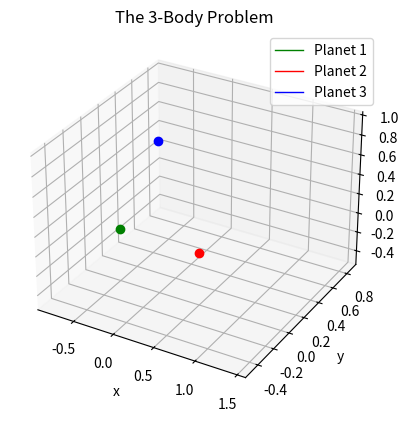

This figure's Python source:
import numpy as np
import matplotlib.pyplot as plt
from scipy.integrate import solve_ivp
import time

# ------------------------------------------------------------------- #

m1 = 1.0
m2 = 1.0
m3 = 1.0

# Position
inital_position_1 =  [-0.5,  0.0,  0.0]
inital_position_2 =  [0.5,  0.0,  0.0]
inital_position_3 =  [0.0,   0.001, 1.0]

# Velocity
inital_velocity_1 =  [0.0, 0.347111, 0]
inital_velocity_2 =  [0.0, -0.347111, 0.0]
inital_velocity_3 =  [0.0, 0.0, -0.1]

initial_conditions = np.array([
    inital_position_1, inital_position_2, inital_position_3,
    inital_velocity_1, inital_velocity_2, inital_velocity_3
]).ravel()

# ------------------------------------------------------------------- #

def system_odes(t, S, m1, m2, m3):
    p1, p2, p3 = S[0:3], S[3:6], S[6:9]
    dp1_dt, dp2_dt, dp3_dt = S[9:12], S[12:15], S[15:18]

    f1, f2, f3 = dp1_dt, dp2_dt, dp3_dt

    df1_dt = m3*(p3 - p1)/np.linalg.norm(p3 - p1)**3 + m2*(p2 - p1)/np.linalg.norm(p2 - p1)**3
    df2_dt = m3*(p3 - p2)/np.linalg.norm(p3 - p2)**3 + m1*(p1 - p2)/np.linalg.norm(p1 - p2)**3
    df3_dt = m1*(p1 - p3)/np.linalg.norm(p1 - p3)**3 + m2*(p2 - p3)/np.linalg.norm(p2 - p3)**3

    return np.array([f1, f2, f3, df1_dt, df2_dt, df3_dt]).ravel()

# ------------------------------------------------------------------- #


time_s, time_e = 0, 7
t_points = np.linspace(time_s, time_e, 2001)

t1 = time.time()
solution = solve_ivp(
    fun=system_odes,
    t_span=(time_s, time_e),
    y0=initial_conditions,
    t_eval=t_points,
    args=(m1, m2, m3)
)
t2 = time.time()
print(f"Solved in: {t2-t1:.3f} [s]")


t_sol = solution.t
p1x_sol = solution.y[0]
p1y_sol = solution.y[1]
p1z_sol = solution.y[2]

p2x_sol = solution.y[3]
p2y_sol = solution.y[4]
p2z_sol = solution.y[5]

p3x_sol = solution.y[6]
p3y_sol = solution.y[7]
p3z_sol = solution.y[8]

# ------------------------------------------------------------------- #

fig, ax = plt.subplots(subplot_kw={"projection":"3d"})

planet1_plt, = ax.plot(p1x_sol, p1y_sol, p1z_sol, 'green', label='Planet 1', linewidth=1)
planet2_plt, = ax.plot(p2x_sol, p2y_sol, p2z_sol, 'red', label='Planet 2', linewidth=1)
planet3_plt, = ax.plot(p3x_sol, p3y_sol, p3z_sol, 'blue',label='Planet 3', linewidth=1)

planet1_dot, = ax.plot([p1x_sol[-1]], [p1y_sol[-1]], [p1z_sol[-1]], 'o', color='green', markersize=6)
planet2_dot, = ax.plot([p2x_sol[-1]], [p2y_sol[-1]], [p2z_sol[-1]], 'o', color='red', markersize=6)
planet3_dot, = ax.plot([p3x_sol[-1]], [p3y_sol[-1]], [p3z_sol[-1]], 'o', color='blue', markersize=6)


ax.set_title("The 3-Body Problem")
ax.set_xlabel("x")
ax.set_ylabel("y")
ax.set_zlabel("z")
plt.grid()
plt.legend()

# ------------------------------------------------------------------- #


from matplotlib.animation import FuncAnimation

# -------  Animating the solutions ------- #

def update(frame):
    lower_lim = max(0, frame - 300)
    print(f"Progress: {(frame+1)/len(t_points):.1%} | 100.0 %", end='\r')

    x_current_1 = p1x_sol[lower_lim:frame+1]
    y_current_1 = p1y_sol[lower_lim:frame+1]
    z_current_1 = p1z_sol[lower_lim:frame+1]

    x_current_2 = p2x_sol[lower_lim:frame+1]
    y_current_2 = p2y_sol[lower_lim:frame+1]
    z_current_2 = p2z_sol[lower_lim:frame+1]

    x_current_3 = p3x_sol[lower_lim:frame+1]
    y_current_3 = p3y_sol[lower_lim:frame+1]
    z_current_3 = p3z_sol[lower_lim:frame+1]

    planet1_plt.set_data(x_current_1, y_current_1)  
    planet1_plt.set_3d_properties(z_current_1)

    planet1_dot.set_data([x_current_1[-1]], [y_current_1[-1]])
    planet1_dot.set_3d_properties([z_current_1[-1]])



    planet2_plt.set_data(x_current_2, y_current_2)  
    planet2_plt.set_3d_properties(z_current_2)

    planet2_dot.set_data([x_current_2[-1]], [y_current_2[-1]])
    planet2_dot.set_3d_properties([z_current_2[-1]])



    planet3_plt.set_data(x_current_3, y_current_3)  
    planet3_plt.set_3d_properties(z_current_3)

    planet3_dot.set_data([x_current_3[-1]], [y_current_3[-1]])
    planet3_dot.set_3d_properties([z_current_3[-1]])


    return planet1_plt, planet1_dot, planet2_plt, planet2_dot, planet3_plt, planet3_dot 

animation = FuncAnimation(fig, update, frames=range(0, len(t_points), 2), interval=10, blit=True)
plt.show()